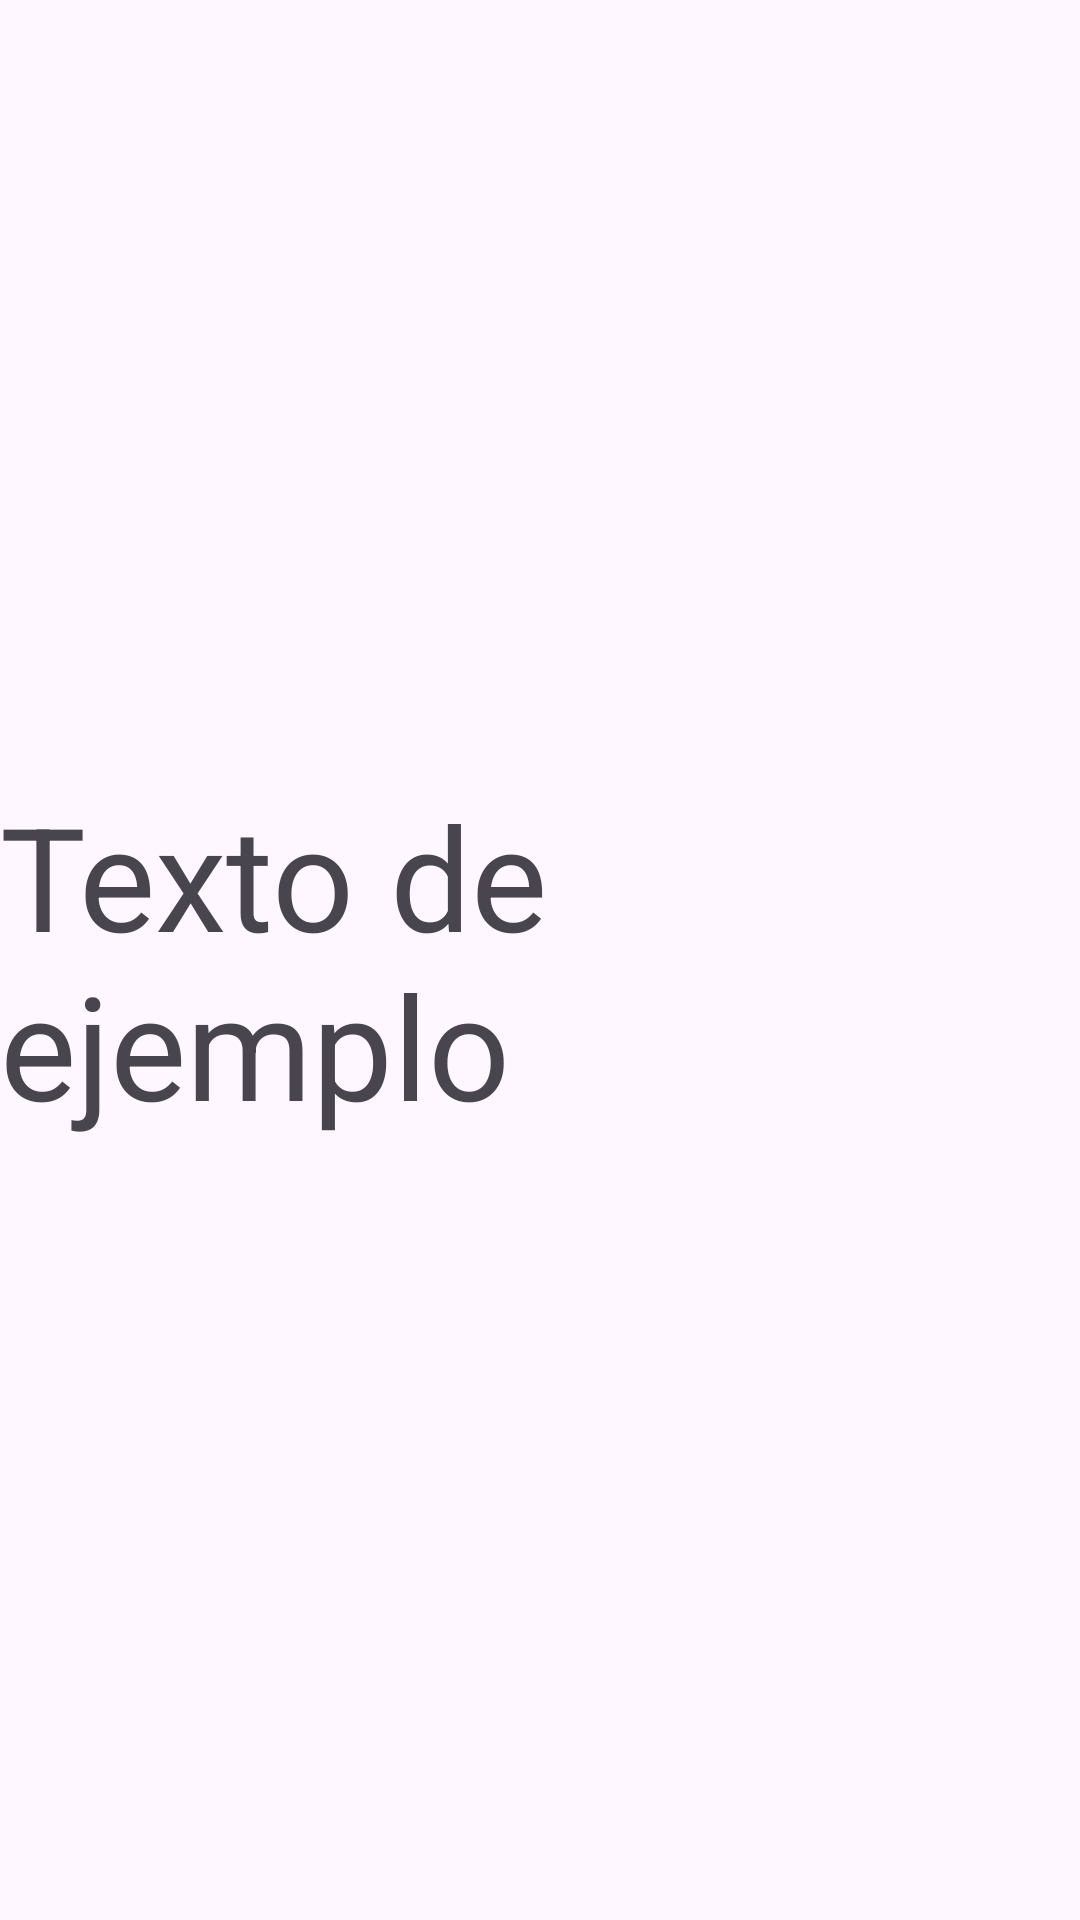

Layout XML and referenced resources for this Android screen:
<!-- AndroidManifest.xml: application theme Theme.Abuelitometro -->
<!-- res/layout/activity_second.xml -->
<?xml version="1.0" encoding="utf-8"?>
<androidx.constraintlayout.widget.ConstraintLayout xmlns:android="http://schemas.android.com/apk/res/android"
    xmlns:app="http://schemas.android.com/apk/res-auto"
    xmlns:tools="http://schemas.android.com/tools"
    android:id="@+id/main"
    android:layout_width="match_parent"
    android:layout_height="match_parent"
    tools:context=".SecondActivity">

    <TextView
        android:id="@+id/idTextShake"
        android:layout_width="wrap_content"
        android:layout_height="wrap_content"
        android:text="@string/shake_activity_text"
        android:textSize="48sp"
        app:layout_constraintBottom_toBottomOf="parent"
        app:layout_constraintEnd_toEndOf="parent"
        app:layout_constraintStart_toStartOf="parent"
        app:layout_constraintTop_toTopOf="parent" />
</androidx.constraintlayout.widget.ConstraintLayout>
<!-- resources referenced by this layout -->
<resources>
  <string name="shake_activity_text">Texto de ejemplo</string>
  <style name="Theme.Abuelitometro" parent="Base.Theme.Abuelitometro" />
  <style name="Base.Theme.Abuelitometro" parent="Theme.Material3.DayNight.NoActionBar">
          
          
      </style>
</resources>
